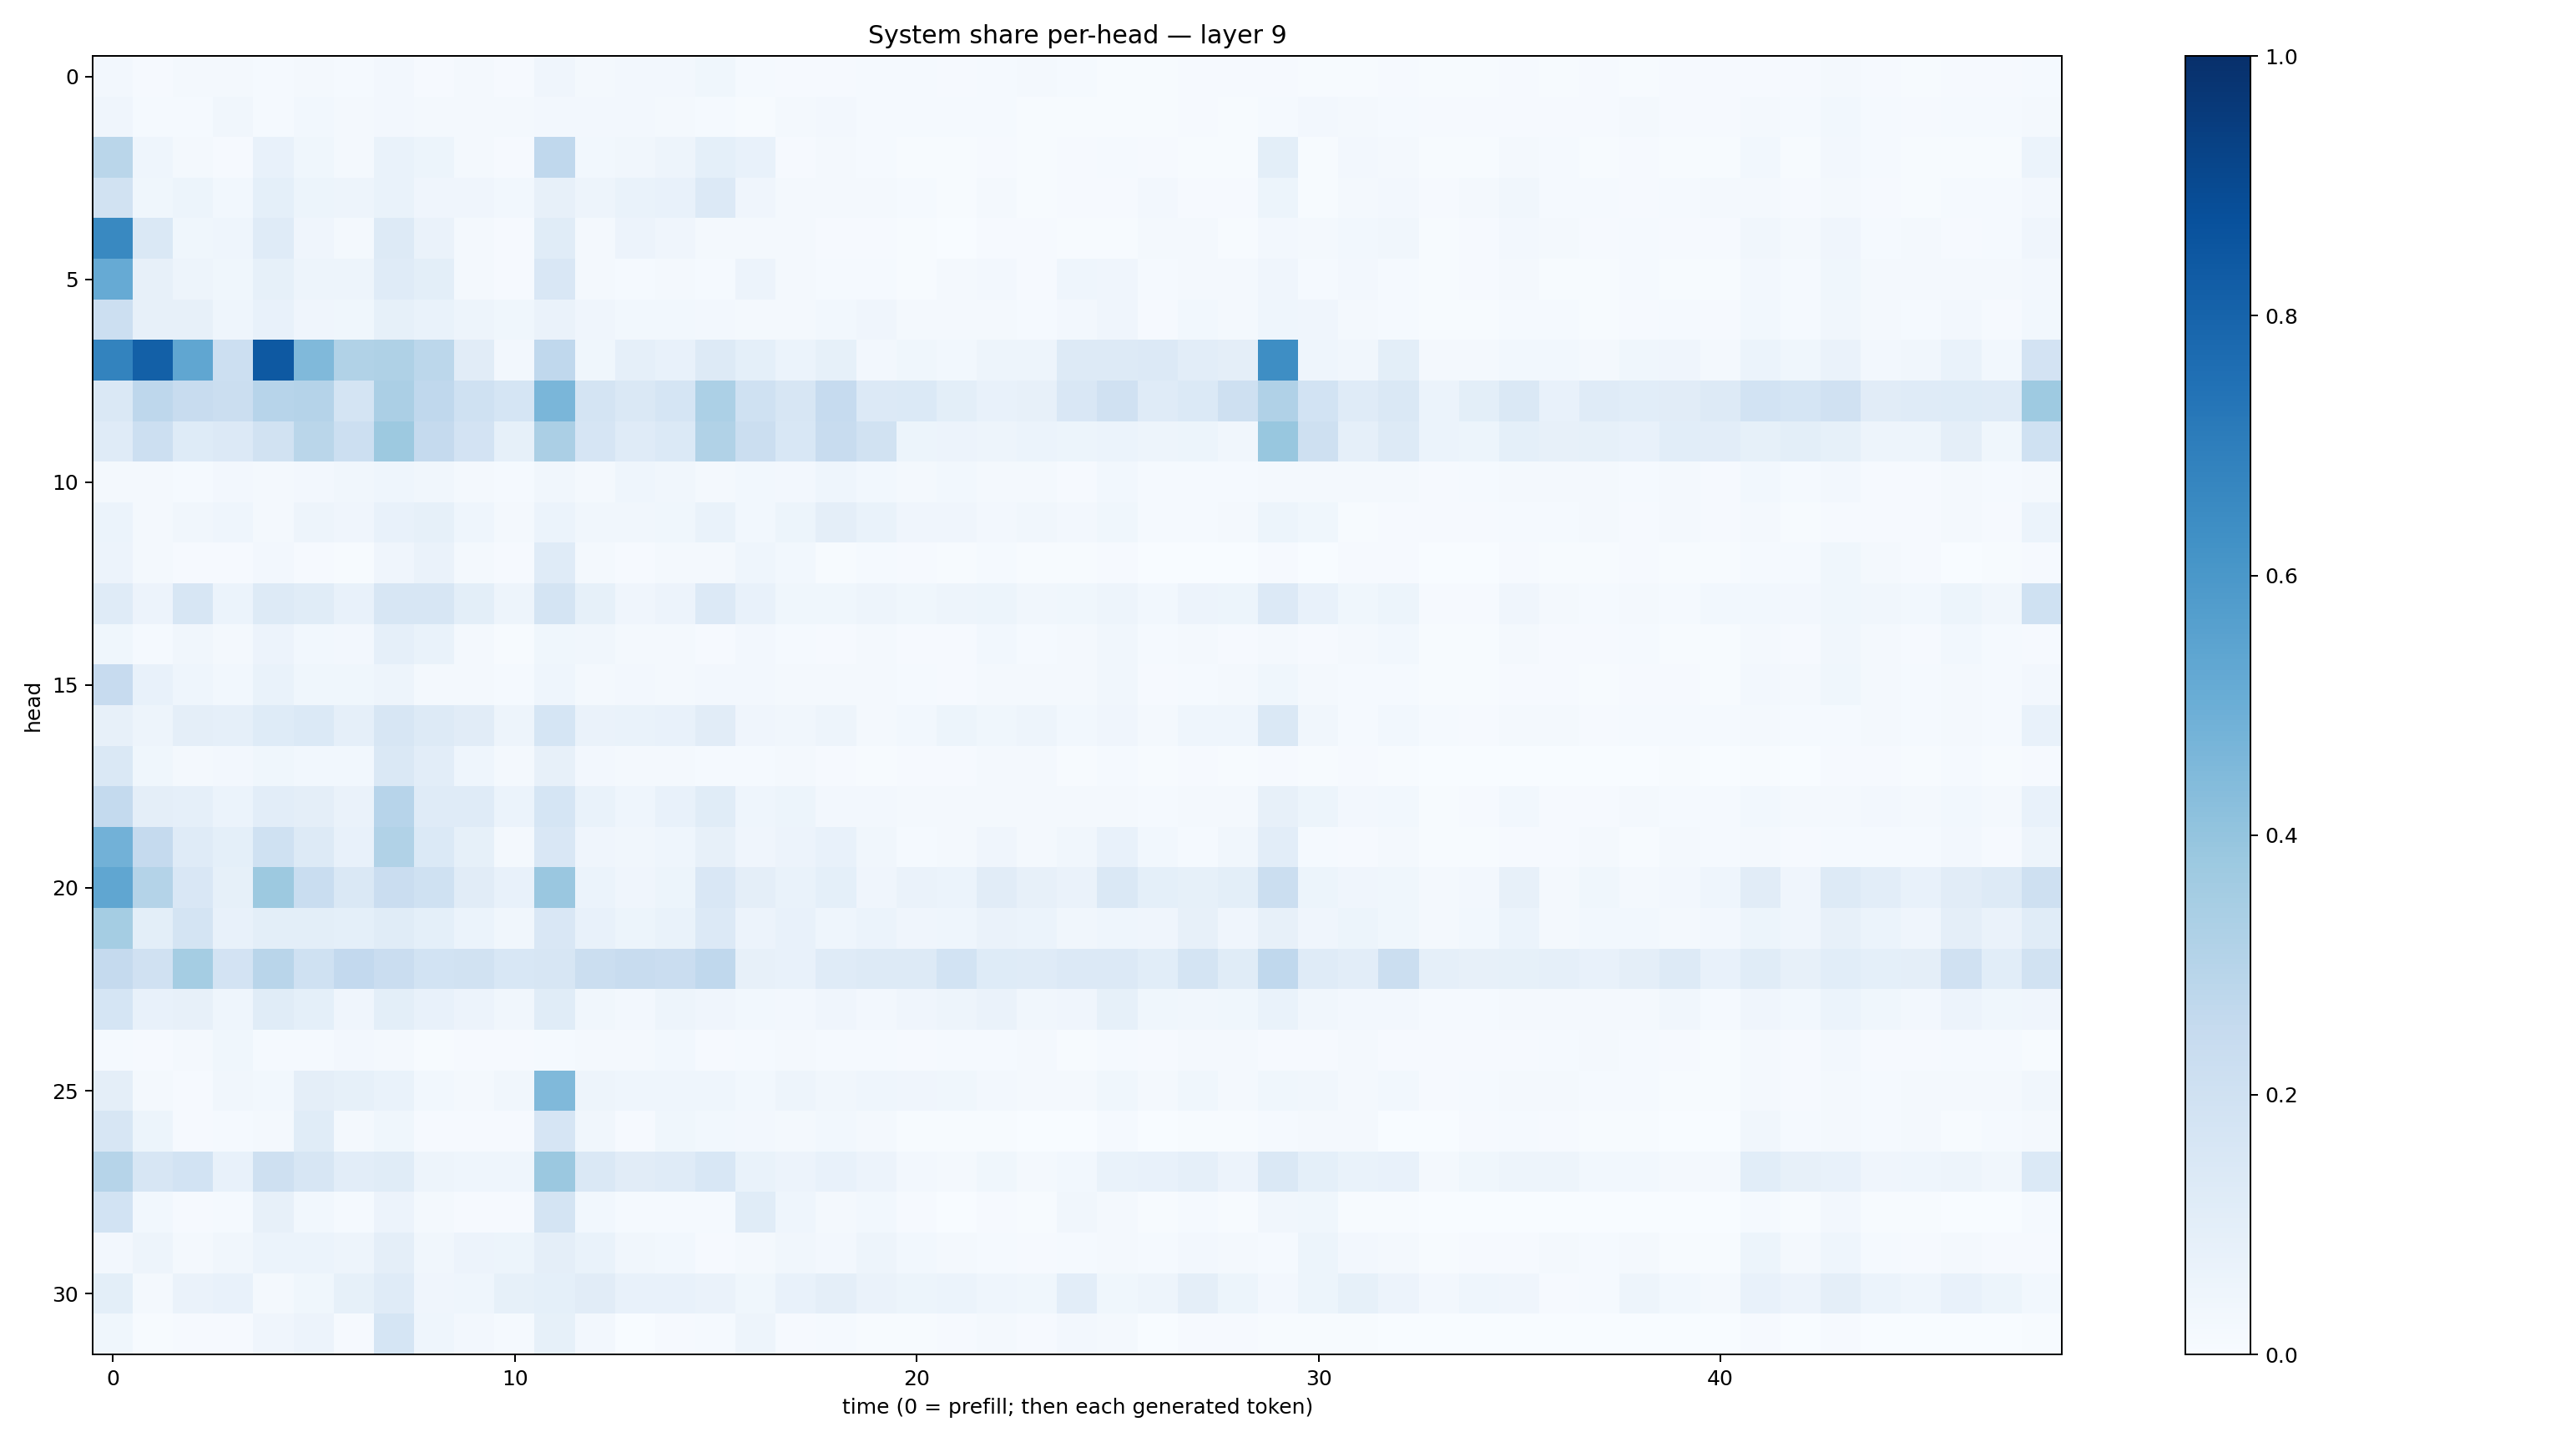

The data file committed next to this chart (first rows):
0.026043061, 0.010885928, 0.01804934, 0.016556818, 0.011806838, 0.019603057, 0.015493079, 0.027275786, 0.010382835, 0.01800985, 0.011577476, 0.04052492, 0.022282142, 0.026064033, 0.02384232, 0.03612281, 0.011955007, 0.010765314, 0.010450062, 0.013025031, 0.012475094, 0.0096928505, 0.012141551, 0.018961724
0.04169, 0.01551, 0.01243, 0.03334, 0.01294, 0.02803, 0.02276, 0.02598, 0.01844, 0.02277, 0.01843, 0.02423, 0.0238, 0.02663, 0.01572, 0.01533, 0.007053, 0.01883, 0.02451, 0.01512, 0.01435, 0.01491, 0.01361, 0.006795
0.2858, 0.04577, 0.02047, 0.01064, 0.07578, 0.03843, 0.01792, 0.06641, 0.05144, 0.01678, 0.0114, 0.2691, 0.0293, 0.03511, 0.04754, 0.09194, 0.0767, 0.01057, 0.02006, 0.01264, 0.006737, 0.004808, 0.01023, 0.00505
0.1951, 0.03572, 0.05155, 0.03069, 0.09335, 0.05167, 0.04734, 0.06674, 0.04222, 0.03985, 0.02767, 0.07901, 0.0495, 0.06822, 0.07416, 0.1335, 0.03915, 0.01864, 0.02207, 0.02126, 0.01316, 0.006522, 0.01625, 0.007742
0.6595, 0.1431, 0.03653, 0.04493, 0.1203, 0.04245, 0.01931, 0.1266, 0.06413, 0.01742, 0.007839, 0.1134, 0.02191, 0.05799, 0.04028, 0.02013, 0.02039, 0.02019, 0.0111, 0.007817, 0.004626, 0.002572, 0.01122, 0.01117
0.5155, 0.08035, 0.04844, 0.03674, 0.08449, 0.04777, 0.04759, 0.1199, 0.09909, 0.02116, 0.0109, 0.1485, 0.01699, 0.01361, 0.01626, 0.01535, 0.05599, 0.01701, 0.01504, 0.01527, 0.00757, 0.01602, 0.02439, 0.01082
0.2184, 0.08202, 0.08197, 0.04381, 0.07807, 0.04193, 0.0352, 0.08418, 0.06772, 0.0489, 0.03762, 0.06568, 0.04236, 0.03078, 0.02923, 0.02497, 0.01978, 0.01924, 0.02908, 0.04096, 0.02192, 0.0208, 0.01733, 0.01473
0.6786, 0.813, 0.5349, 0.2183, 0.8424, 0.4471, 0.3149, 0.3221, 0.2775, 0.1124, 0.02726, 0.2685, 0.03546, 0.08943, 0.07788, 0.1291, 0.09147, 0.05861, 0.08242, 0.02641, 0.03548, 0.03088, 0.04696, 0.04717
0.1417, 0.2767, 0.242, 0.2227, 0.2953, 0.3025, 0.1755, 0.3333, 0.2677, 0.2009, 0.1704, 0.4645, 0.1745, 0.1459, 0.1701, 0.3297, 0.2025, 0.1591, 0.2483, 0.1334, 0.1377, 0.09949, 0.07043, 0.07844
0.1187, 0.2174, 0.1237, 0.1334, 0.1919, 0.2855, 0.2159, 0.3788, 0.2512, 0.1811, 0.08547, 0.3354, 0.1671, 0.1188, 0.1398, 0.314, 0.2197, 0.1537, 0.2388, 0.1916, 0.05099, 0.05777, 0.04895, 0.06218
0.02258, 0.01591, 0.01246, 0.02512, 0.02009, 0.02599, 0.03223, 0.04628, 0.03381, 0.02185, 0.01562, 0.03191, 0.01639, 0.04627, 0.03452, 0.02012, 0.03005, 0.02471, 0.0456, 0.03038, 0.02071, 0.02803, 0.02007, 0.02205
0.06225, 0.0179, 0.03269, 0.04629, 0.02232, 0.04961, 0.04125, 0.07061, 0.08497, 0.045, 0.02142, 0.06137, 0.03263, 0.03399, 0.03563, 0.0682, 0.02929, 0.05404, 0.09419, 0.06832, 0.04094, 0.04158, 0.02621, 0.03482
0.05783, 0.01716, 0.009046, 0.00939, 0.02636, 0.009895, 0.006877, 0.04203, 0.06496, 0.02062, 0.0107, 0.1208, 0.01902, 0.0112, 0.01638, 0.02041, 0.04524, 0.02804, 0.007584, 0.01354, 0.01138, 0.004648, 0.01329, 0.004802
0.1184, 0.05841, 0.1624, 0.06086, 0.1261, 0.1162, 0.0716, 0.1627, 0.1596, 0.1008, 0.0484, 0.1725, 0.08443, 0.04287, 0.05676, 0.1357, 0.07542, 0.03866, 0.03867, 0.0483, 0.03897, 0.04694, 0.05258, 0.0316
0.03537, 0.01452, 0.03442, 0.02091, 0.058, 0.03037, 0.02447, 0.08775, 0.06985, 0.01722, 0.005366, 0.03897, 0.03186, 0.02, 0.01957, 0.01162, 0.02448, 0.01544, 0.008677, 0.0166, 0.0091, 0.009409, 0.02753, 0.01517
0.2458, 0.07266, 0.04625, 0.02946, 0.06861, 0.0357, 0.0366, 0.04984, 0.02265, 0.02213, 0.01326, 0.04449, 0.01684, 0.02454, 0.01826, 0.02492, 0.02527, 0.01871, 0.01706, 0.01956, 0.01397, 0.01133, 0.0218, 0.01861
0.07884, 0.04914, 0.09702, 0.0885, 0.1238, 0.1384, 0.08904, 0.1582, 0.1317, 0.11, 0.04768, 0.1716, 0.0626, 0.07026, 0.07713, 0.1096, 0.03931, 0.03275, 0.04972, 0.02238, 0.02857, 0.05137, 0.03853, 0.04755
0.1476, 0.03576, 0.02183, 0.0272, 0.03528, 0.02906, 0.02764, 0.1468, 0.1033, 0.04492, 0.01699, 0.08084, 0.02426, 0.02004, 0.02074, 0.01516, 0.0124, 0.01672, 0.007988, 0.007534, 0.008396, 0.01126, 0.01767, 0.01773
0.2544, 0.09467, 0.08708, 0.06049, 0.1035, 0.09746, 0.06562, 0.2952, 0.1181, 0.1183, 0.0616, 0.1702, 0.06831, 0.04491, 0.07485, 0.1141, 0.045, 0.05193, 0.02564, 0.02673, 0.0232, 0.01906, 0.02235, 0.02232
0.4841, 0.2525, 0.1201, 0.09019, 0.203, 0.1327, 0.07469, 0.3156, 0.14, 0.08435, 0.02138, 0.1491, 0.0417, 0.03408, 0.04496, 0.07879, 0.03929, 0.0559, 0.07493, 0.03426, 0.01523, 0.02318, 0.04092, 0.02342
0.5347, 0.3068, 0.1508, 0.08494, 0.3775, 0.2333, 0.1475, 0.2273, 0.2001, 0.1115, 0.07789, 0.3835, 0.06016, 0.04084, 0.05381, 0.1486, 0.09406, 0.06955, 0.09206, 0.04025, 0.06433, 0.0597, 0.1132, 0.07846
0.353, 0.09809, 0.1732, 0.07786, 0.09889, 0.0999, 0.09319, 0.1145, 0.09284, 0.06085, 0.03274, 0.1488, 0.07758, 0.05459, 0.06965, 0.135, 0.0557, 0.07669, 0.04601, 0.06158, 0.04155, 0.04338, 0.06312, 0.05917
0.2511, 0.199, 0.3549, 0.1826, 0.2895, 0.2007, 0.2602, 0.2304, 0.1861, 0.1935, 0.154, 0.1637, 0.2207, 0.2413, 0.2302, 0.2675, 0.08118, 0.07636, 0.1174, 0.1264, 0.1301, 0.1845, 0.1223, 0.1191
0.1707, 0.07614, 0.0787, 0.04528, 0.1146, 0.09112, 0.04288, 0.1001, 0.07788, 0.05701, 0.03281, 0.1148, 0.03396, 0.02701, 0.04995, 0.04105, 0.03102, 0.0255, 0.03957, 0.0255, 0.04105, 0.04773, 0.06574, 0.03297
0.01226, 0.01162, 0.02249, 0.0353, 0.01222, 0.01348, 0.02561, 0.01947, 0.007152, 0.008926, 0.01113, 0.01525, 0.02094, 0.01797, 0.03074, 0.01009, 0.01418, 0.01962, 0.01429, 0.01355, 0.01105, 0.01173, 0.01296, 0.02337
0.0944, 0.01925, 0.01119, 0.03379, 0.02742, 0.09702, 0.08355, 0.0686, 0.02833, 0.02308, 0.0347, 0.4484, 0.05026, 0.04579, 0.04459, 0.04619, 0.02801, 0.04767, 0.03324, 0.04606, 0.03927, 0.03852, 0.02581, 0.0165
0.158, 0.05135, 0.01125, 0.01507, 0.02021, 0.1145, 0.01662, 0.03884, 0.01101, 0.009393, 0.01116, 0.1675, 0.0314, 0.01138, 0.03521, 0.02742, 0.0246, 0.01949, 0.0298, 0.0212, 0.005631, 0.006863, 0.004446, 0.001614
0.2969, 0.1572, 0.1852, 0.07142, 0.2082, 0.1592, 0.1047, 0.1167, 0.04742, 0.04335, 0.04474, 0.3792, 0.1455, 0.1103, 0.1207, 0.1549, 0.06921, 0.05519, 0.07127, 0.05702, 0.0273, 0.01661, 0.03874, 0.02185
0.1847, 0.03079, 0.01131, 0.01408, 0.08044, 0.02924, 0.01208, 0.05823, 0.01888, 0.01089, 0.008923, 0.1751, 0.03064, 0.01538, 0.01276, 0.01235, 0.1169, 0.04672, 0.01597, 0.03013, 0.0115, 0.003181, 0.009431, 0.006535
0.02611, 0.04924, 0.019, 0.03348, 0.06149, 0.05992, 0.04873, 0.09621, 0.03388, 0.05605, 0.05106, 0.09573, 0.06839, 0.03137, 0.03055, 0.01157, 0.01782, 0.03431, 0.02662, 0.04847, 0.02826, 0.01702, 0.01378, 0.008674
0.1013, 0.02197, 0.06628, 0.07755, 0.01712, 0.03599, 0.08209, 0.1205, 0.04119, 0.04613, 0.0854, 0.08985, 0.1096, 0.07032, 0.07518, 0.06441, 0.03734, 0.07353, 0.0963, 0.06426, 0.05468, 0.05928, 0.04568, 0.03649
0.03672, 0.007381, 0.01075, 0.01105, 0.03912, 0.0571, 0.008129, 0.1685, 0.04314, 0.02407, 0.0146, 0.08517, 0.0248, 0.003782, 0.009224, 0.01415, 0.0469, 0.009714, 0.01237, 0.005944, 0.004083, 0.01153, 0.01825, 0.01034
